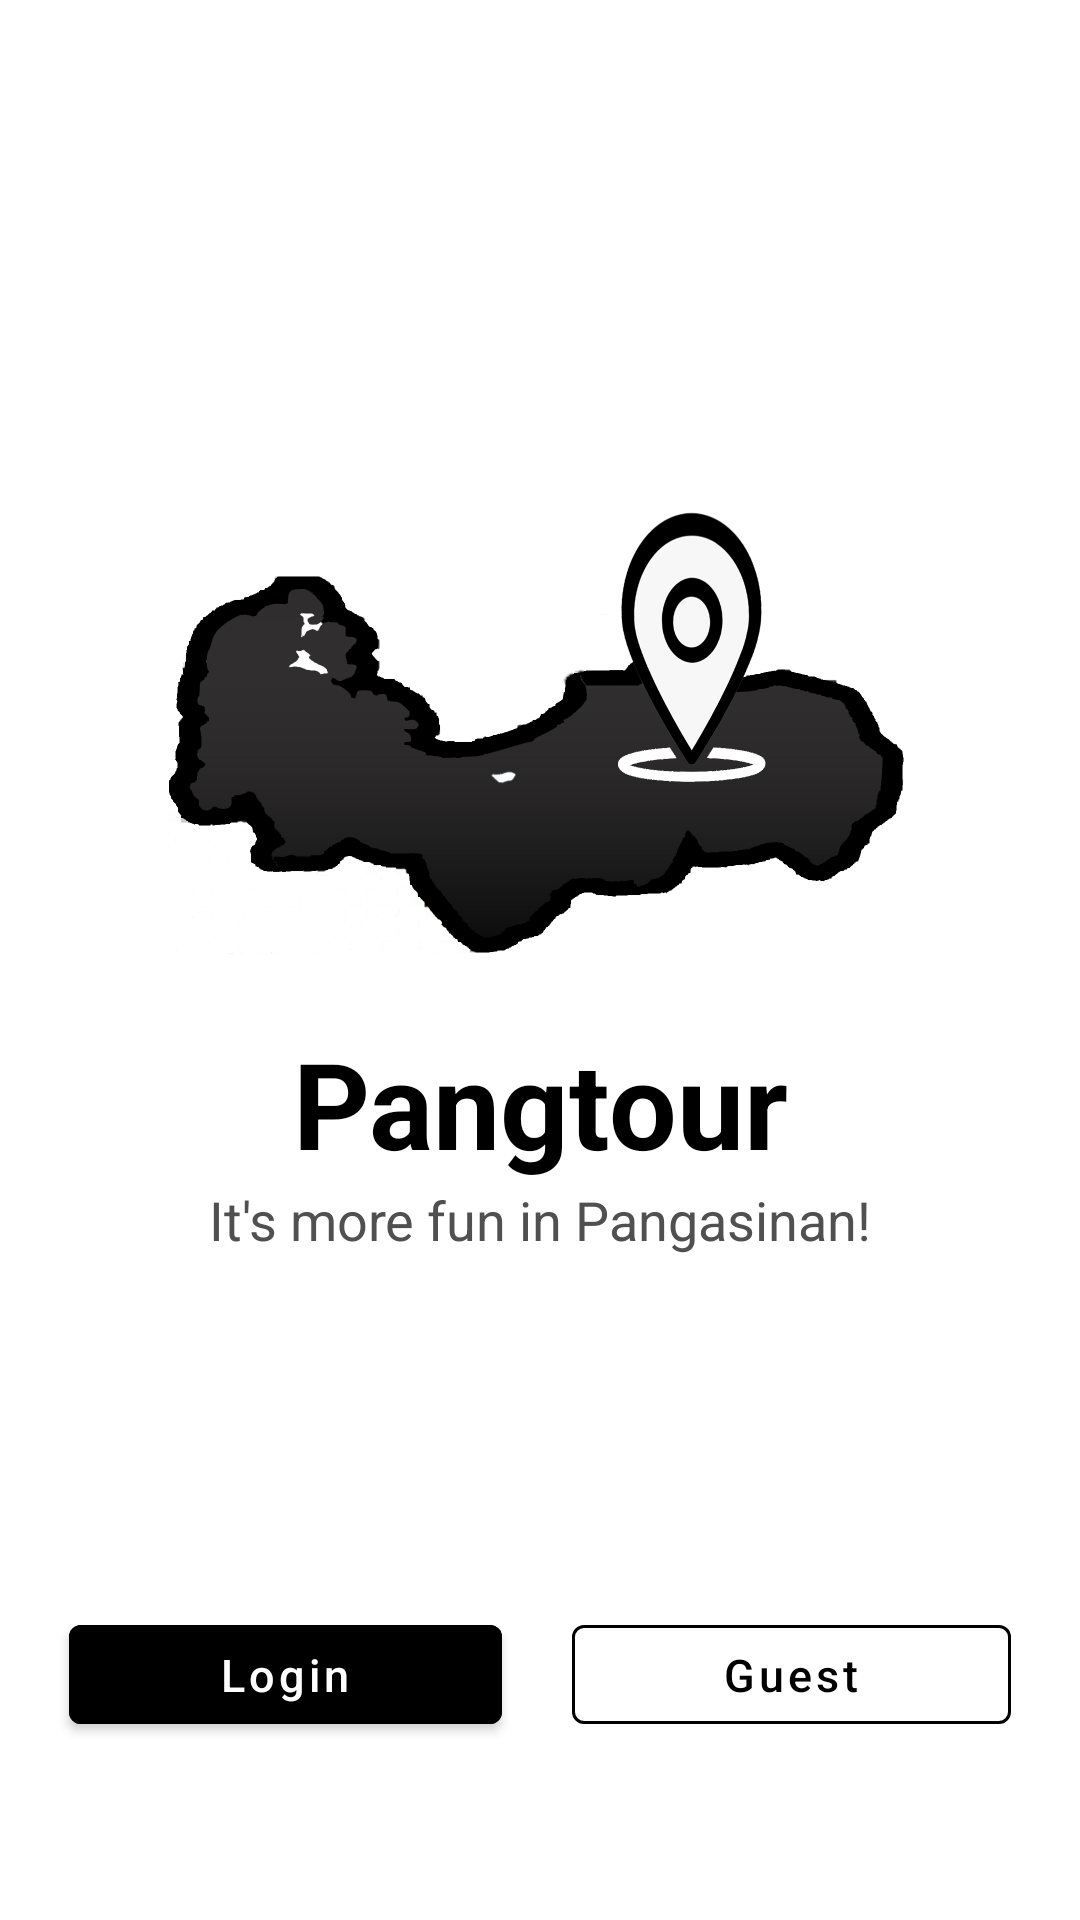

This screen was rendered from an Android layout file. Write that file and the resources it references.
<!-- AndroidManifest.xml: application theme Theme.Pangtour -->
<!-- res/layout/activity_guest_login.xml -->
<?xml version="1.0" encoding="utf-8"?>
<androidx.constraintlayout.widget.ConstraintLayout xmlns:android="http://schemas.android.com/apk/res/android"
    xmlns:app="http://schemas.android.com/apk/res-auto"
    xmlns:tools="http://schemas.android.com/tools"
    android:layout_width="match_parent"
    android:layout_height="match_parent"
    tools:context="com.pangtourPangasinan.pangtour.GuestLogin">

    <ImageView
        android:id="@+id/logoBanner"
        android:layout_width="match_parent"
        android:layout_height="180dp"
        android:layout_marginHorizontal="20dp"
        android:elevation="10dp"
        app:layout_constraintBottom_toBottomOf="parent"
        app:layout_constraintEnd_toEndOf="parent"
        app:layout_constraintStart_toStartOf="parent"
        app:layout_constraintTop_toTopOf="parent"
        app:layout_constraintVertical_bias=".35"
        app:srcCompat="@drawable/bg_pangtour" />



    <com.google.android.material.button.MaterialButton
        android:id="@+id/login"
        android:layout_width="wrap_content"
        android:layout_height="45dp"
        android:text="Login"
        android:paddingHorizontal="50dp"
        android:textSize="15sp"
        android:textAllCaps="false"
        android:backgroundTint="@color/black"
        style="@style/Widget.MaterialComponents.Button"
        app:layout_constraintBottom_toBottomOf="parent"
        app:layout_constraintEnd_toStartOf="@id/guest"
        app:layout_constraintStart_toStartOf="parent"
        app:layout_constraintTop_toTopOf="parent"
        app:layout_constraintHorizontal_bias=".15"
        app:layout_constraintVertical_bias=".90"
       />

    <com.google.android.material.button.MaterialButton
        android:id="@+id/guest"
        style="@style/Widget.MaterialComponents.Button.OutlinedButton"
        android:layout_width="wrap_content"
        android:layout_height="45dp"
        android:paddingHorizontal="50dp"
        android:text="Guest"
        android:textAllCaps="false"
        android:textColor="@color/black"
        android:textSize="15sp"
        app:layout_constraintBottom_toBottomOf="parent"
        app:layout_constraintEnd_toEndOf="parent"
        app:layout_constraintHorizontal_bias=".85"
        app:layout_constraintStart_toEndOf="@+id/login"
        app:layout_constraintTop_toTopOf="parent"
        app:layout_constraintVertical_bias=".90"
        app:strokeColor="@color/black" />

    <TextView
        android:id="@+id/logoTitle"
        android:layout_width="wrap_content"
        android:layout_height="wrap_content"
        android:text="Pangtour"
        android:textSize="40sp"
        android:textColor="@color/black"
        android:textStyle="bold"
        app:layout_constraintEnd_toEndOf="parent"
        app:layout_constraintStart_toStartOf="parent"
        app:layout_constraintTop_toBottomOf="@id/logoBanner" />

    <TextView
        android:id="@+id/logoDescription"
        android:layout_width="wrap_content"
        android:layout_height="wrap_content"
        android:text="It's more fun in Pangasinan!"
        android:textSize="18sp"
        android:textColor="@color/gray"
        android:textStyle="normal"
        app:layout_constraintEnd_toEndOf="parent"
        app:layout_constraintStart_toStartOf="parent"
        app:layout_constraintTop_toBottomOf="@id/logoTitle" />

</androidx.constraintlayout.widget.ConstraintLayout>
<!-- resources referenced by this layout -->
<resources>
  <color name="black">#FF000000</color>
  <color name="gray">#505050</color>
  <!-- drawable bg_pangtour: png bitmap (drawable, 127110 bytes) -->
  <style name="Theme.Pangtour" parent="Theme.MaterialComponents.DayNight.NoActionBar">
          
          <item name="colorPrimary">@color/black</item>
          <item name="colorPrimaryVariant">@color/black</item>
          <item name="colorOnPrimary">@color/white</item>
          
          <item name="colorSecondary">#000000</item>
          <item name="colorSecondaryVariant">@color/teal_700</item>
          <item name="colorOnSecondary">@color/white</item>
          
          <item name="android:statusBarColor" tools:targetApi="l">?attr/colorPrimaryVariant</item>
          
  
      </style>
  <color name="white">#FFFFFFFF</color>
  <color name="teal_700">#FF018786</color>
</resources>
